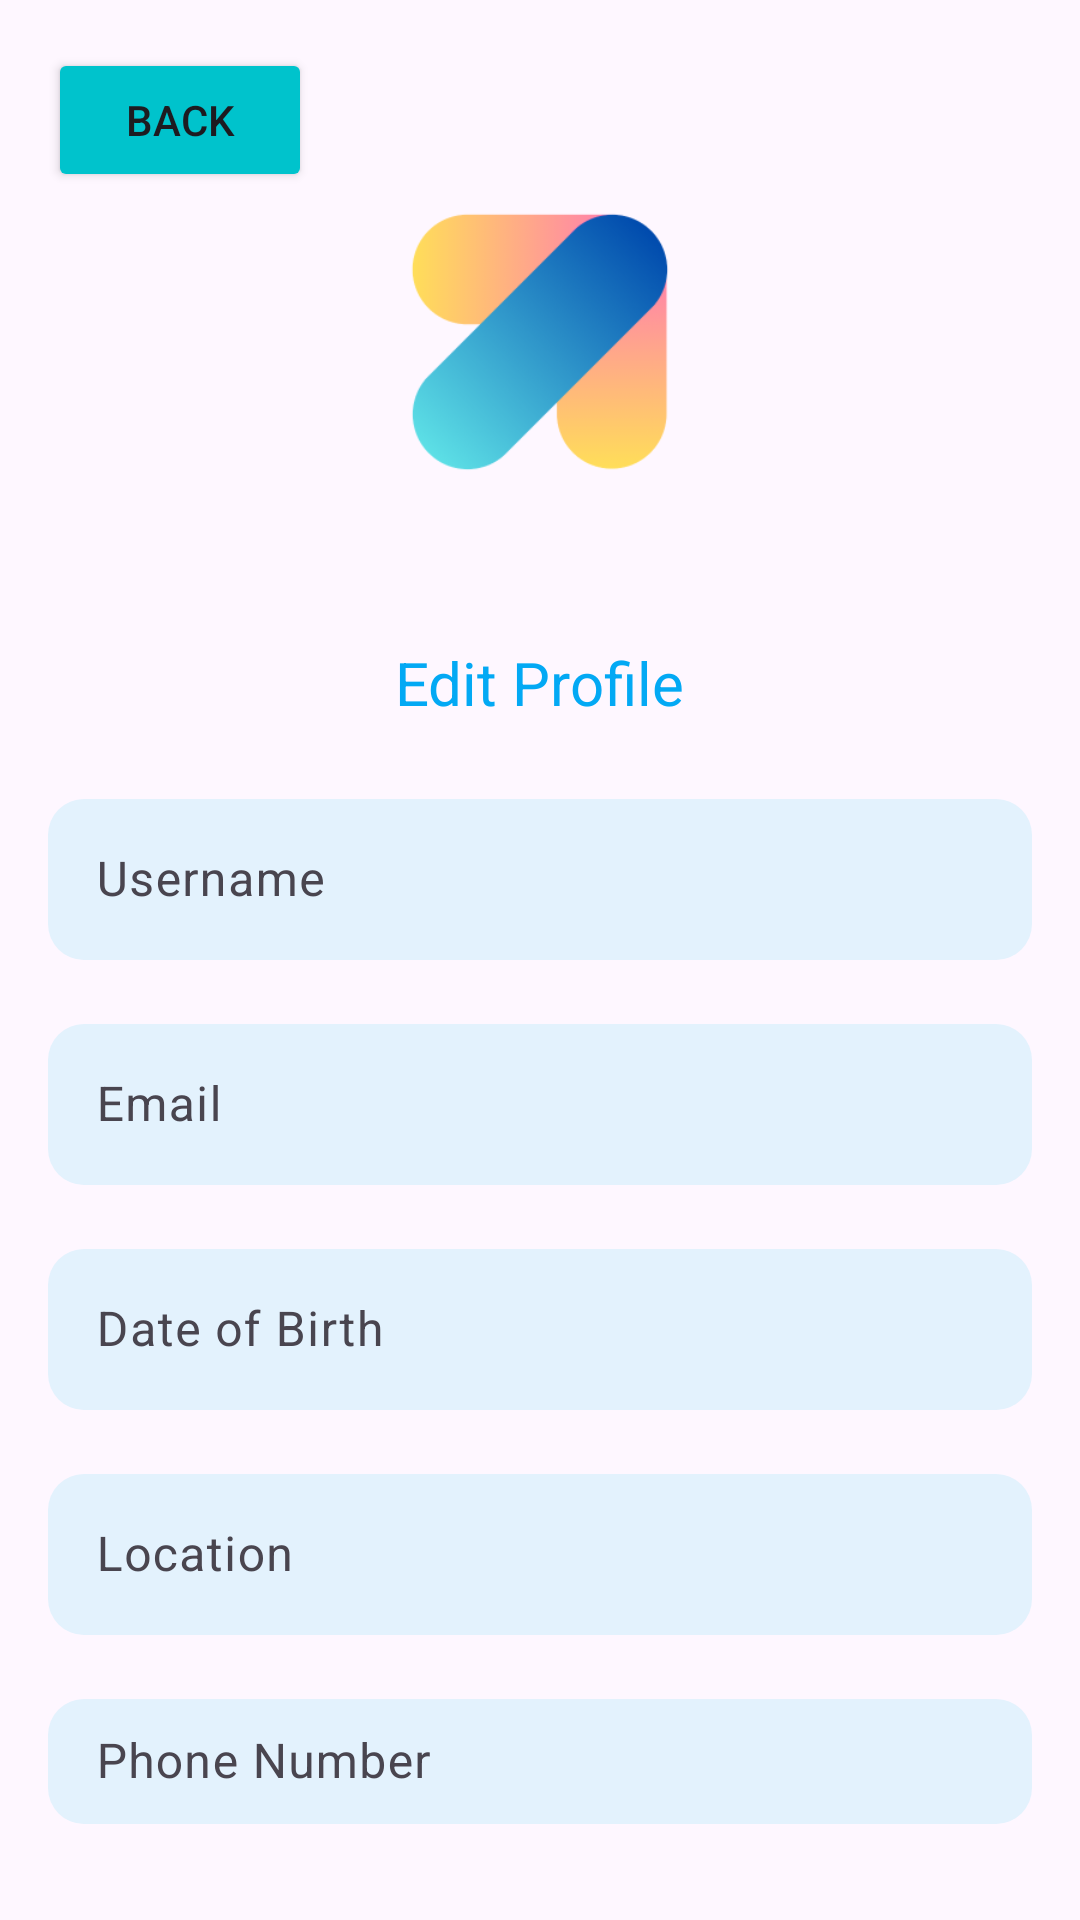

Layout XML and referenced resources for this Android screen:
<!-- AndroidManifest.xml: application theme Theme.WanderFull -->
<!-- res/layout/activity_edit_profile.xml -->
<?xml version="1.0" encoding="utf-8"?>
<LinearLayout xmlns:android="http://schemas.android.com/apk/res/android"
    xmlns:app="http://schemas.android.com/apk/res-auto"
    android:layout_width="match_parent"
    android:layout_height="match_parent"
    android:orientation="vertical"
    android:padding="16dp">
    <Button
        android:id="@+id/back_button"
        android:layout_width="wrap_content"
        android:layout_height="wrap_content"
        android:layout_gravity="start"
        android:backgroundTint="@color/aqua_500"
        android:text="Back"
        />

    <ImageView
        android:id="@+id/profile_image"
        android:layout_width="100dp"
        android:layout_height="100dp"
        android:layout_gravity="center_horizontal"
        android:src="@drawable/logo" />

    <TextView
        android:layout_width="wrap_content"
        android:layout_height="wrap_content"
        android:layout_marginTop="50dp"
        android:layout_marginBottom="20dp"
        android:layout_gravity="center"
        android:text="Edit Profile"
        android:textColor="#03A9F4"
        android:textSize="20sp" />

    
    <com.google.android.material.textfield.TextInputLayout
        android:layout_width="match_parent"
        android:layout_height="wrap_content"
        android:layout_marginBottom="16dp"
        app:boxBackgroundColor="#E3F2FD"
        app:boxCornerRadiusTopStart="12dp"
        app:boxCornerRadiusTopEnd="12dp"
        app:boxCornerRadiusBottomStart="12dp"
        app:boxCornerRadiusBottomEnd="12dp"
        app:boxStrokeWidth="0dp"
        app:boxStrokeWidthFocused="0dp">

        <com.google.android.material.textfield.TextInputEditText
            android:id="@+id/username_edit_text"
            android:layout_width="match_parent"
            android:layout_height="wrap_content"
            android:hint="Username"
            android:inputType="text"
            android:padding="16dp" />
    </com.google.android.material.textfield.TextInputLayout>

    
    <com.google.android.material.textfield.TextInputLayout
        android:layout_width="match_parent"
        android:layout_height="wrap_content"
        android:layout_marginBottom="16dp"
        app:boxBackgroundColor="#E3F2FD"
        app:boxCornerRadiusTopStart="12dp"
        app:boxCornerRadiusTopEnd="12dp"
        app:boxCornerRadiusBottomStart="12dp"
        app:boxCornerRadiusBottomEnd="12dp"
        app:boxStrokeWidth="0dp"
        app:boxStrokeWidthFocused="0dp">

        <com.google.android.material.textfield.TextInputEditText
            android:id="@+id/email_edit_text"
            android:layout_width="match_parent"
            android:layout_height="wrap_content"
            android:hint="Email"
            android:inputType="textEmailAddress"
            android:padding="16dp" />
    </com.google.android.material.textfield.TextInputLayout>

    
    <com.google.android.material.textfield.TextInputLayout
        android:layout_width="match_parent"
        android:layout_height="wrap_content"
        android:layout_marginBottom="16dp"
        app:boxBackgroundColor="#E3F2FD"
        app:boxCornerRadiusTopStart="12dp"
        app:boxCornerRadiusTopEnd="12dp"
        app:boxCornerRadiusBottomStart="12dp"
        app:boxCornerRadiusBottomEnd="12dp"
        app:boxStrokeWidth="0dp"
        app:boxStrokeWidthFocused="0dp">

        <com.google.android.material.textfield.TextInputEditText
            android:id="@+id/dob_edit_text"
            android:layout_width="match_parent"
            android:layout_height="wrap_content"
            android:hint="Date of Birth"
            android:inputType="date"
            android:padding="16dp" />
    </com.google.android.material.textfield.TextInputLayout>

    
    <com.google.android.material.textfield.TextInputLayout
        android:layout_width="match_parent"
        android:layout_height="wrap_content"
        android:layout_marginBottom="16dp"
        app:boxBackgroundColor="#E3F2FD"
        app:boxCornerRadiusTopStart="12dp"
        app:boxCornerRadiusTopEnd="12dp"
        app:boxCornerRadiusBottomStart="12dp"
        app:boxCornerRadiusBottomEnd="12dp"
        app:boxStrokeWidth="0dp"
        app:boxStrokeWidthFocused="0dp">

        <com.google.android.material.textfield.TextInputEditText
            android:id="@+id/location_edit_text"
            android:layout_width="match_parent"
            android:layout_height="wrap_content"
            android:hint="Location"
            android:inputType="text"
            android:padding="16dp" />
    </com.google.android.material.textfield.TextInputLayout>

    <com.google.android.material.textfield.TextInputLayout
        android:layout_width="match_parent"
        android:layout_height="wrap_content"
        android:layout_marginBottom="16dp"
        app:boxBackgroundColor="#E3F2FD"
        app:boxCornerRadiusTopStart="12dp"
        app:boxCornerRadiusTopEnd="12dp"
        app:boxCornerRadiusBottomStart="12dp"
        app:boxCornerRadiusBottomEnd="12dp"
        app:boxStrokeWidth="0dp"
        app:boxStrokeWidthFocused="0dp">

        <com.google.android.material.textfield.TextInputEditText
            android:id="@+id/phone_edit_text"
            android:layout_width="match_parent"
            android:layout_height="wrap_content"
            android:hint="Phone Number"
            android:inputType="phone"
            android:padding="16dp" />
    </com.google.android.material.textfield.TextInputLayout>

    
    <com.google.android.material.textfield.TextInputLayout
        android:layout_width="match_parent"
        android:layout_height="wrap_content"
        android:layout_marginBottom="8dp"
        app:boxBackgroundColor="#E3F2FD"
        app:boxCornerRadiusTopStart="12dp"
        app:boxCornerRadiusTopEnd="12dp"
        app:boxCornerRadiusBottomStart="12dp"
        app:boxCornerRadiusBottomEnd="12dp"
        app:boxStrokeWidth="0dp"
        app:boxStrokeWidthFocused="0dp"
        app:passwordToggleEnabled="true">

        <com.google.android.material.textfield.TextInputEditText
            android:id="@+id/password_edit_text"
            android:layout_width="match_parent"
            android:layout_height="wrap_content"
            android:hint="Password"
            android:inputType="textPassword"
            android:padding="16dp" />
    </com.google.android.material.textfield.TextInputLayout>

    <Button
        android:id="@+id/save_profile_button"
        android:layout_width="match_parent"
        android:layout_height="wrap_content"
        android:layout_gravity="end"
        android:layout_marginTop="16dp"
        android:backgroundTint="@color/yellow_500"
        android:text="Save Profile" />

</LinearLayout>
<!-- resources referenced by this layout -->
<resources>
  <color name="aqua_500">#00C3CC</color>
  <color name="yellow_500">#FFCE66</color>
  <!-- drawable logo: png bitmap (drawable, 22545 bytes) -->
  <style name="Theme.WanderFull" parent="Base.Theme.WanderFull" />
  <style name="Base.Theme.WanderFull" parent="Theme.Material3.DayNight.NoActionBar">
          
          
      </style>
</resources>
